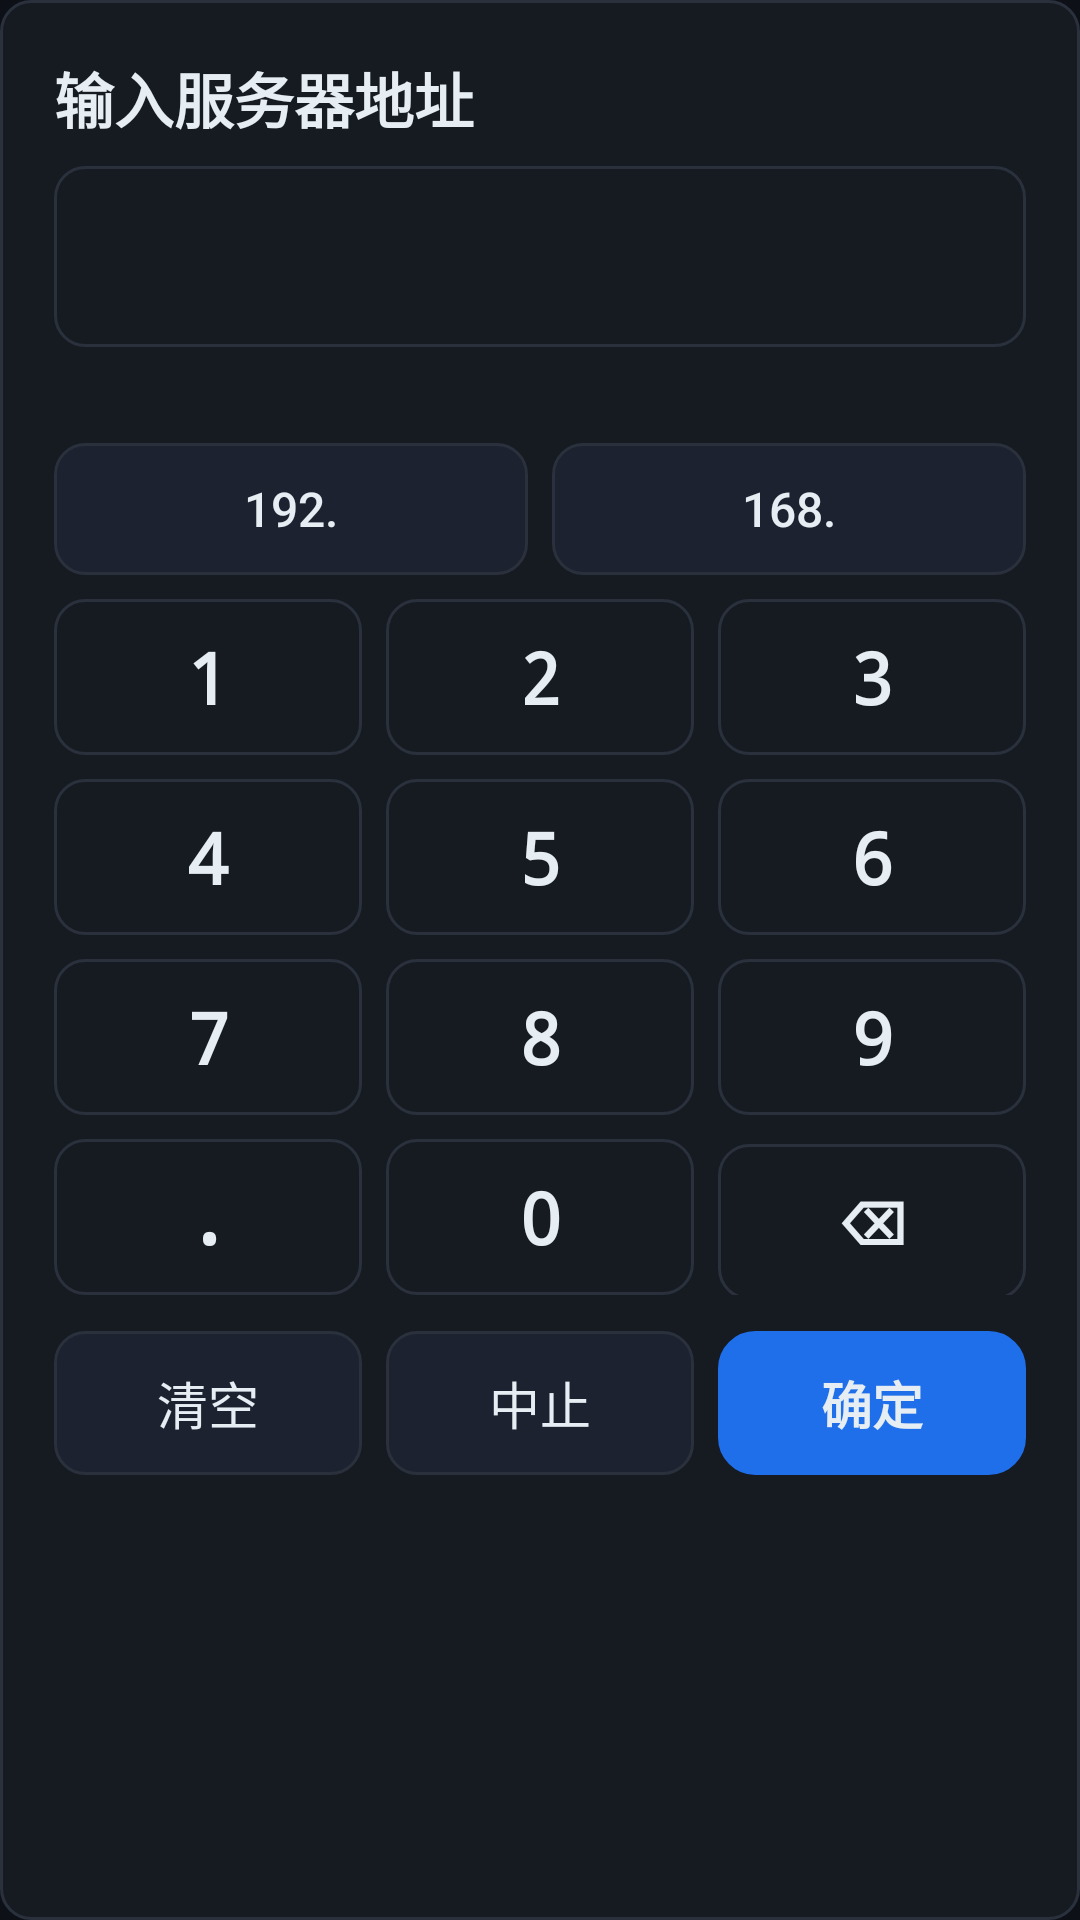

Write the Android layout XML for this screen, with the resource values it uses.
<!-- AndroidManifest.xml: application theme AppTheme -->
<!-- res/layout/dialog_keypad.xml -->
<?xml version="1.0" encoding="utf-8"?>
<LinearLayout xmlns:android="http://schemas.android.com/apk/res/android"
    android:layout_width="440dp"
    android:layout_height="wrap_content"
    android:background="@drawable/bg_card"
    android:orientation="vertical"
    android:padding="18dp">

    <TextView
        android:id="@+id/tvKeypadTitle"
        style="@style/Text.Title"
        android:layout_width="wrap_content"
        android:layout_height="wrap_content"
        android:textSize="20sp"
        android:text="@string/keypad_title" />

    <TextView
        android:id="@+id/tvKeypadValue"
        style="@style/Text.Value"
        android:layout_width="match_parent"
        android:layout_height="wrap_content"
        android:layout_marginTop="8dp"
        android:background="@drawable/bg_card"
        android:padding="10dp"
        android:textSize="30sp"
        android:text="" />

    <TextView
        android:id="@+id/tvKeypadError"
        style="@style/Text.Hint"
        android:layout_width="match_parent"
        android:layout_height="wrap_content"
        android:layout_marginTop="4dp"
        android:minHeight="20dp" />

    
    <LinearLayout
        android:id="@+id/rowQuick"
        android:layout_width="match_parent"
        android:layout_height="wrap_content"
        android:layout_marginTop="8dp"
        android:orientation="horizontal">

        <Button
            android:id="@+id/keyQuick192"
            style="@style/Btn.Base"
            android:layout_width="0dp"
            android:layout_height="44dp"
            android:layout_weight="1"
            android:paddingLeft="0dp"
            android:paddingRight="0dp"
            android:paddingTop="0dp"
            android:paddingBottom="0dp"
            android:textSize="16sp"
            android:text="192." />

        <Button
            android:id="@+id/keyQuick168"
            style="@style/Btn.Base"
            android:layout_width="0dp"
            android:layout_height="44dp"
            android:layout_marginStart="8dp"
            android:layout_weight="1"
            android:paddingLeft="0dp"
            android:paddingRight="0dp"
            android:paddingTop="0dp"
            android:paddingBottom="0dp"
            android:textSize="16sp"
            android:text="168." />
    </LinearLayout>

    
    <LinearLayout
        android:layout_width="match_parent"
        android:layout_height="wrap_content"
        android:layout_marginTop="8dp"
        android:orientation="horizontal">

        <Button
            android:id="@+id/key1"
            style="@style/Btn.Key"
            android:layout_width="0dp"
            android:layout_height="52dp"
            android:layout_weight="1"
            android:text="1" />

        <Button
            android:id="@+id/key2"
            style="@style/Btn.Key"
            android:layout_width="0dp"
            android:layout_height="52dp"
            android:layout_marginStart="8dp"
            android:layout_weight="1"
            android:text="2" />

        <Button
            android:id="@+id/key3"
            style="@style/Btn.Key"
            android:layout_width="0dp"
            android:layout_height="52dp"
            android:layout_marginStart="8dp"
            android:layout_weight="1"
            android:text="3" />
    </LinearLayout>

    <LinearLayout
        android:layout_width="match_parent"
        android:layout_height="wrap_content"
        android:layout_marginTop="8dp"
        android:orientation="horizontal">

        <Button
            android:id="@+id/key4"
            style="@style/Btn.Key"
            android:layout_width="0dp"
            android:layout_height="52dp"
            android:layout_weight="1"
            android:text="4" />

        <Button
            android:id="@+id/key5"
            style="@style/Btn.Key"
            android:layout_width="0dp"
            android:layout_height="52dp"
            android:layout_marginStart="8dp"
            android:layout_weight="1"
            android:text="5" />

        <Button
            android:id="@+id/key6"
            style="@style/Btn.Key"
            android:layout_width="0dp"
            android:layout_height="52dp"
            android:layout_marginStart="8dp"
            android:layout_weight="1"
            android:text="6" />
    </LinearLayout>

    <LinearLayout
        android:layout_width="match_parent"
        android:layout_height="wrap_content"
        android:layout_marginTop="8dp"
        android:orientation="horizontal">

        <Button
            android:id="@+id/key7"
            style="@style/Btn.Key"
            android:layout_width="0dp"
            android:layout_height="52dp"
            android:layout_weight="1"
            android:text="7" />

        <Button
            android:id="@+id/key8"
            style="@style/Btn.Key"
            android:layout_width="0dp"
            android:layout_height="52dp"
            android:layout_marginStart="8dp"
            android:layout_weight="1"
            android:text="8" />

        <Button
            android:id="@+id/key9"
            style="@style/Btn.Key"
            android:layout_width="0dp"
            android:layout_height="52dp"
            android:layout_marginStart="8dp"
            android:layout_weight="1"
            android:text="9" />
    </LinearLayout>

    <LinearLayout
        android:layout_width="match_parent"
        android:layout_height="wrap_content"
        android:layout_marginTop="8dp"
        android:orientation="horizontal">

        <Button
            android:id="@+id/keyDot"
            style="@style/Btn.Key"
            android:layout_width="0dp"
            android:layout_height="52dp"
            android:layout_weight="1"
            android:text="." />

        <Button
            android:id="@+id/key0"
            style="@style/Btn.Key"
            android:layout_width="0dp"
            android:layout_height="52dp"
            android:layout_marginStart="8dp"
            android:layout_weight="1"
            android:text="0" />

        <Button
            android:id="@+id/keyDel"
            style="@style/Btn.Key"
            android:layout_width="0dp"
            android:layout_height="52dp"
            android:layout_marginStart="8dp"
            android:layout_weight="1"
            android:textSize="20sp"
            android:text="⌫" />
    </LinearLayout>

    
    <LinearLayout
        android:layout_width="match_parent"
        android:layout_height="wrap_content"
        android:layout_marginTop="12dp"
        android:orientation="horizontal">

        <Button
            android:id="@+id/keyClear"
            style="@style/Btn.Base"
            android:layout_width="0dp"
            android:layout_height="48dp"
            android:layout_weight="1"
            android:paddingLeft="0dp"
            android:paddingRight="0dp"
            android:paddingTop="0dp"
            android:paddingBottom="0dp"
            android:text="@string/btn_clear" />

        <Button
            android:id="@+id/keyCancel"
            style="@style/Btn.Base"
            android:layout_width="0dp"
            android:layout_height="48dp"
            android:layout_marginStart="8dp"
            android:layout_weight="1"
            android:paddingLeft="0dp"
            android:paddingRight="0dp"
            android:paddingTop="0dp"
            android:paddingBottom="0dp"
            android:text="@string/btn_cancel" />

        <Button
            android:id="@+id/keyOk"
            style="@style/Btn.Primary"
            android:layout_width="0dp"
            android:layout_height="48dp"
            android:layout_marginStart="8dp"
            android:layout_weight="1"
            android:textSize="17sp"
            android:paddingLeft="0dp"
            android:paddingRight="0dp"
            android:paddingTop="0dp"
            android:paddingBottom="0dp"
            android:text="@string/btn_ok" />
    </LinearLayout>
</LinearLayout>
<!-- resources referenced by this layout -->
<resources>
  <!-- drawable bg_card (drawable) -->
  <?xml version="1.0" encoding="utf-8"?>
  <shape xmlns:android="http://schemas.android.com/apk/res/android">
      <solid android:color="@color/panel" />
      <stroke
          android:width="1dp"
          android:color="@color/panel_border" />
      <corners android:radius="10dp" />
  </shape>
  <string name="btn_cancel">中止</string>
  <string name="btn_clear">清空</string>
  <string name="btn_ok">确定</string>
  <string name="keypad_title">输入服务器地址</string>
  <style name="Btn.Base" parent="@android:style/Widget.Material.Button">
          <item name="android:background">@drawable/bg_focusable</item>
          <item name="android:textColor">@color/text_primary</item>
          <item name="android:textSize">17sp</item>
          <item name="android:textAllCaps">false</item>
          <item name="android:letterSpacing">0</item>
          <item name="android:minWidth">0dp</item>
          <item name="android:minHeight">0dp</item>
          <item name="android:focusable">true</item>
          <item name="android:stateListAnimator">@null</item>
          <item name="android:paddingLeft">22dp</item>
          <item name="android:paddingRight">22dp</item>
          <item name="android:paddingTop">12dp</item>
          <item name="android:paddingBottom">12dp</item>
      </style>
  <style name="Btn.Key" parent="Btn.Base">
          <item name="android:background">@drawable/bg_key</item>
          <item name="android:textSize">24sp</item>
          <item name="android:textStyle">bold</item>
          <item name="android:fontFamily">monospace</item>
          <item name="android:paddingLeft">0dp</item>
          <item name="android:paddingRight">0dp</item>
          <item name="android:paddingTop">0dp</item>
          <item name="android:paddingBottom">0dp</item>
      </style>
  <style name="Btn.Primary" parent="Btn.Base">
          <item name="android:background">@drawable/bg_button_primary</item>
          <item name="android:textSize">20sp</item>
          <item name="android:textStyle">bold</item>
          <item name="android:paddingLeft">44dp</item>
          <item name="android:paddingRight">44dp</item>
          <item name="android:paddingTop">16dp</item>
          <item name="android:paddingBottom">16dp</item>
      </style>
  <style name="Text.Hint" parent="">
          <item name="android:textColor">@color/text_muted</item>
          <item name="android:textSize">12sp</item>
      </style>
  <style name="Text.Title" parent="">
          <item name="android:textColor">@color/text_primary</item>
          <item name="android:textSize">23sp</item>
          <item name="android:textStyle">bold</item>
      </style>
  <style name="Text.Value" parent="">
          <item name="android:textColor">@color/text_primary</item>
          <item name="android:textSize">26sp</item>
          <item name="android:textStyle">bold</item>
          <item name="android:fontFamily">monospace</item>
      </style>
  <style name="AppTheme" parent="@android:style/Theme.Material.NoActionBar">
          <item name="android:windowBackground">@color/bg</item>
          <item name="android:colorBackground">@color/bg</item>
          <item name="android:textColorPrimary">@color/text_primary</item>
          <item name="android:textColorSecondary">@color/text_secondary</item>
          <item name="android:colorAccent">@color/accent</item>
      </style>
  <color name="panel">#161B22</color>
  <color name="panel_border">#2A313C</color>
  <color name="text_primary">#E6EDF3</color>
  <color name="text_muted">#6E7681</color>
  <color name="bg">#0D1117</color>
  <color name="text_secondary">#9AA4B2</color>
  <color name="accent">#2F81F7</color>
  <color name="focus_bg">#1F6FEB</color>
  <color name="focus_border">#7CB7FF</color>
  <color name="panel_alt">#1C2230</color>
  <color name="primary_btn_focus">#388BFD</color>
  <color name="primary_btn">#1F6FEB</color>
</resources>
